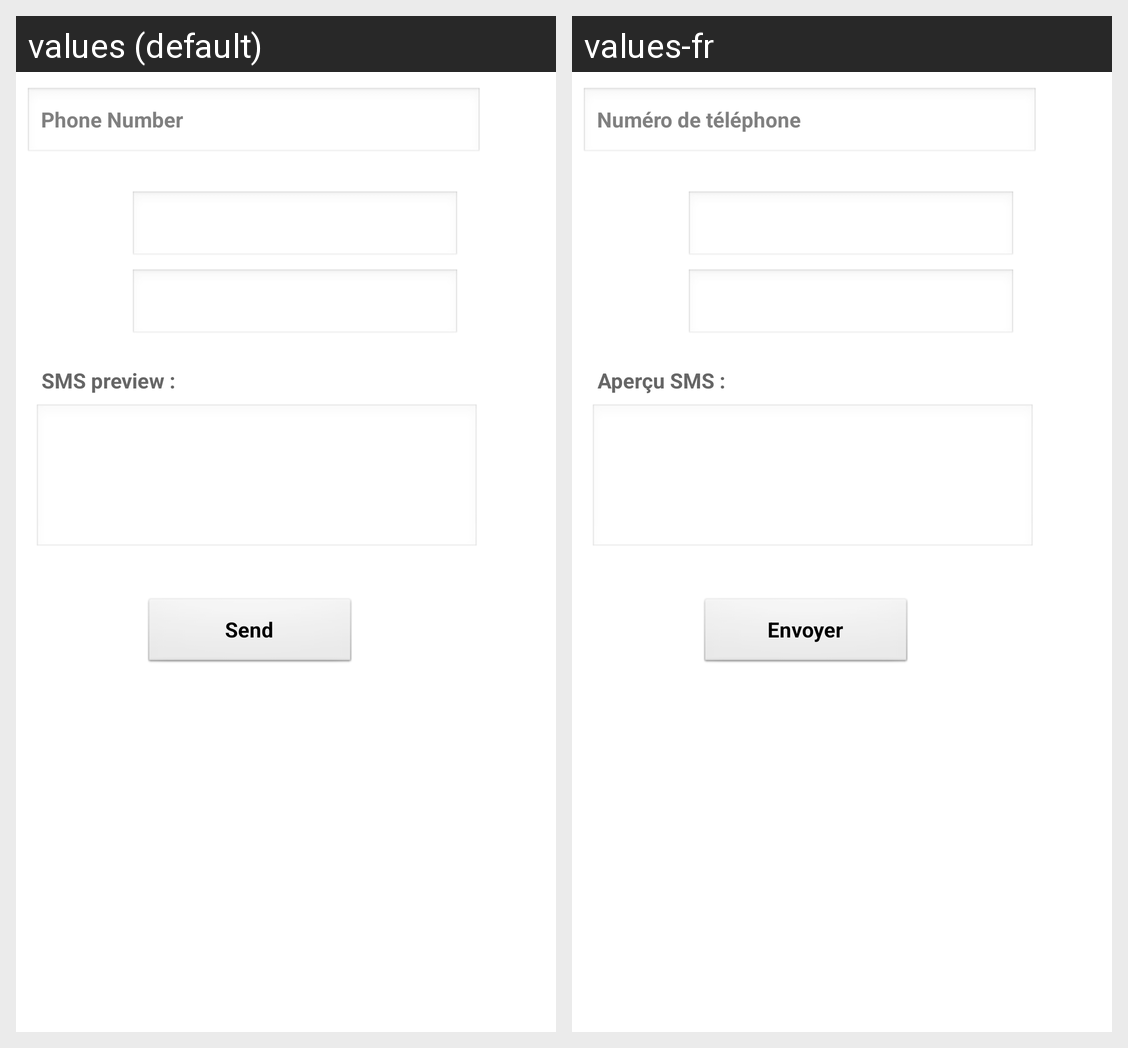

Translations of the strings shown on this Android screen, per locale in the grid:
Android screen res/layout/sendsms.xml rendered under 2 locales, left to right: values (default), values-fr. Device: Nexus 5 (rendered at 1080×1920; each locale shown at half size, 540×960, under a caption strip naming it); theme Theme.MyTheme.
Strings drawn on this screen, with the default value and each locale's value (text and hints the layout hard-codes, and strings that could not be matched under every locale, appear in the picture but are not listed):

smsPrv
  values: SMS preview :
  values-fr: Aperçu SMS :

sendButton
  values: Send
  values-fr: Envoyer

PNhint
  values: Phone Number
  values-fr: Numéro de téléphone
